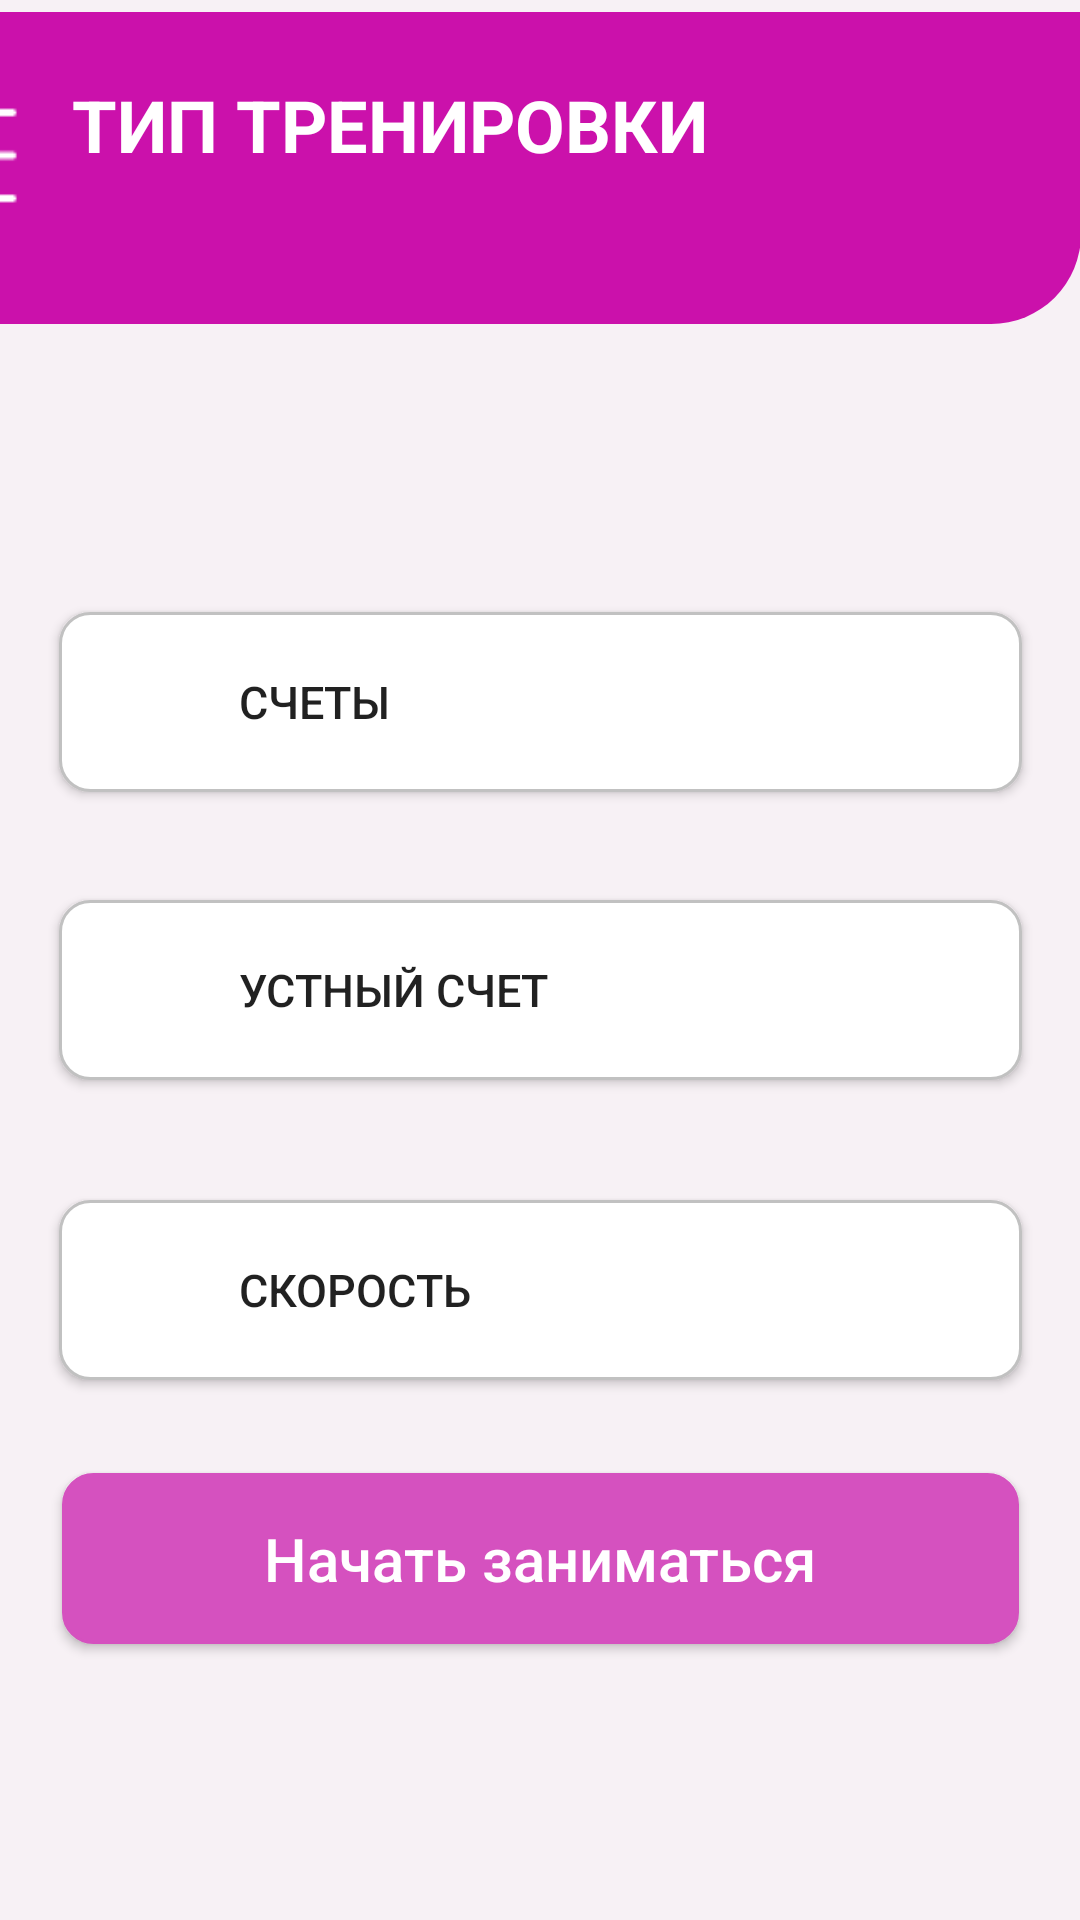

Layout XML and referenced resources for this Android screen:
<!-- AndroidManifest.xml: application theme Theme.ProjectMath -->
<!-- res/layout/activity_main.xml -->
<?xml version="1.0" encoding="utf-8"?>
<androidx.constraintlayout.widget.ConstraintLayout xmlns:android="http://schemas.android.com/apk/res/android"
    xmlns:app="http://schemas.android.com/apk/res-auto"
    xmlns:tools="http://schemas.android.com/tools"
    android:layout_width="match_parent"
    android:layout_height="match_parent"
    android:background="@color/background"
    tools:context=".MainActivity">

    <View
        android:id="@+id/view"
        android:layout_width="412dp"
        android:layout_height="104dp"
        android:layout_marginTop="4dp"
        android:background="@drawable/top"
        app:layout_constraintEnd_toEndOf="parent"
        app:layout_constraintHorizontal_bias="1.0"
        app:layout_constraintStart_toStartOf="parent"
        app:layout_constraintTop_toTopOf="parent" />

    <TextView
        android:id="@+id/textView"
        android:layout_width="wrap_content"
        android:layout_height="wrap_content"
        android:layout_marginEnd="124dp"
        android:text="Тип тренировки"
        android:textAllCaps="true"
        android:textColor="@color/white"
        android:textSize="24sp"
        android:textStyle="bold"
        app:layout_constraintBottom_toBottomOf="@+id/view"
        app:layout_constraintEnd_toEndOf="@+id/view"
        app:layout_constraintTop_toTopOf="parent"
        app:layout_constraintVertical_bias="0.333" />

    <ImageView
        android:id="@+id/imageView"
        android:layout_width="49dp"
        android:layout_height="53dp"
        android:layout_marginStart="3dp"
        app:layout_constraintBottom_toBottomOf="@+id/textView"
        app:layout_constraintEnd_toStartOf="@+id/textView"
        app:layout_constraintHorizontal_bias="0.419"
        app:layout_constraintStart_toStartOf="@+id/view"
        app:layout_constraintTop_toTopOf="@+id/textView"
        app:layout_constraintVertical_bias="0.0"
        app:srcCompat="@drawable/menu" />

    <androidx.appcompat.widget.AppCompatButton
        android:id="@+id/button"
        android:layout_width="321dp"
        android:layout_height="60dp"
        android:layout_marginTop="96dp"
        android:background="@drawable/button"
        android:paddingStart="60dp"
        android:text="Счеты"
        android:textAlignment="viewStart"
        android:textSize="15sp"
        app:layout_constraintEnd_toEndOf="parent"
        app:layout_constraintStart_toStartOf="parent"
        app:layout_constraintTop_toBottomOf="@+id/view" />

    <androidx.appcompat.widget.AppCompatButton
        android:id="@+id/button2"
        android:layout_width="321dp"
        android:layout_height="60dp"
        android:layout_marginTop="36dp"
        android:background="@drawable/button"
        android:paddingStart="60dp"
        android:text="Устный счет"
        android:textAlignment="viewStart"
        android:textSize="15sp"
        app:layout_constraintEnd_toEndOf="parent"
        app:layout_constraintStart_toStartOf="parent"
        app:layout_constraintTop_toBottomOf="@+id/button" />

    <androidx.appcompat.widget.AppCompatButton
        android:id="@+id/button3"
        android:layout_width="321dp"
        android:layout_height="60dp"
        android:layout_marginTop="40dp"
        android:background="@drawable/button"
        android:paddingStart="60dp"
        android:text="Скорость"
        android:textAlignment="viewStart"
        android:textSize="15sp"
        app:layout_constraintEnd_toEndOf="parent"
        app:layout_constraintStart_toStartOf="parent"
        app:layout_constraintTop_toBottomOf="@+id/button2" />

    <androidx.appcompat.widget.AppCompatButton
        android:id="@+id/button4"
        android:layout_width="319dp"
        android:layout_height="57dp"
        android:layout_marginBottom="92dp"
        android:background="@drawable/button"
        android:backgroundTint="@color/button"
        android:text="Начать заниматься"
        android:textAllCaps="false"
        android:textColor="@color/white"
        android:textSize="20sp"
        app:layout_constraintBottom_toBottomOf="parent"
        app:layout_constraintEnd_toEndOf="parent"
        app:layout_constraintStart_toStartOf="parent" />


</androidx.constraintlayout.widget.ConstraintLayout>
<!-- resources referenced by this layout -->
<resources>
  <color name="background">#F7F1F5</color>
  <color name="button">#D551BF</color>
  <color name="white">#FFFFFFFF</color>
  <!-- drawable button (drawable) -->
  <?xml version="1.0" encoding="utf-8"?>
  <selector xmlns:android="http://schemas.android.com/apk/res/android">
      <item>
          <shape android:shape="rectangle">
              <solid android:color="@color/white"/>
              <corners android:radius="10dp"/>
  
              <stroke android:width="1dp" android:color="#C1C1C1"/>
          </shape>
      </item>
  </selector>
  <!-- drawable menu: png bitmap (drawable, 181 bytes) -->
  <!-- drawable top (drawable) -->
  <?xml version="1.0" encoding="utf-8"?>
  <selector xmlns:android="http://schemas.android.com/apk/res/android">
      <item>
          <shape android:shape="rectangle">
              <solid android:color="@color/pink"/>
              <corners android:bottomLeftRadius="30dp"
                  android:bottomRightRadius="30dp"/>
          </shape>
      </item>
  </selector>
  <style name="Theme.ProjectMath" parent="Theme.MaterialComponents.DayNight.DarkActionBar">
          
          <item name="colorPrimary">@color/purple_500</item>
          <item name="colorPrimaryVariant">@color/purple_700</item>
          <item name="colorOnPrimary">@color/white</item>
          
          <item name="colorSecondary">@color/teal_200</item>
          <item name="colorSecondaryVariant">@color/teal_700</item>
          <item name="colorOnSecondary">@color/black</item>
          
          <item name="android:statusBarColor">?attr/colorPrimaryVariant</item>
          
      </style>
  <color name="pink">#CB11AB</color>
  <color name="purple_500">#FF6200EE</color>
  <color name="purple_700">#FF3700B3</color>
  <color name="teal_200">#FF03DAC5</color>
  <color name="teal_700">#FF018786</color>
  <color name="black">#FF000000</color>
</resources>
